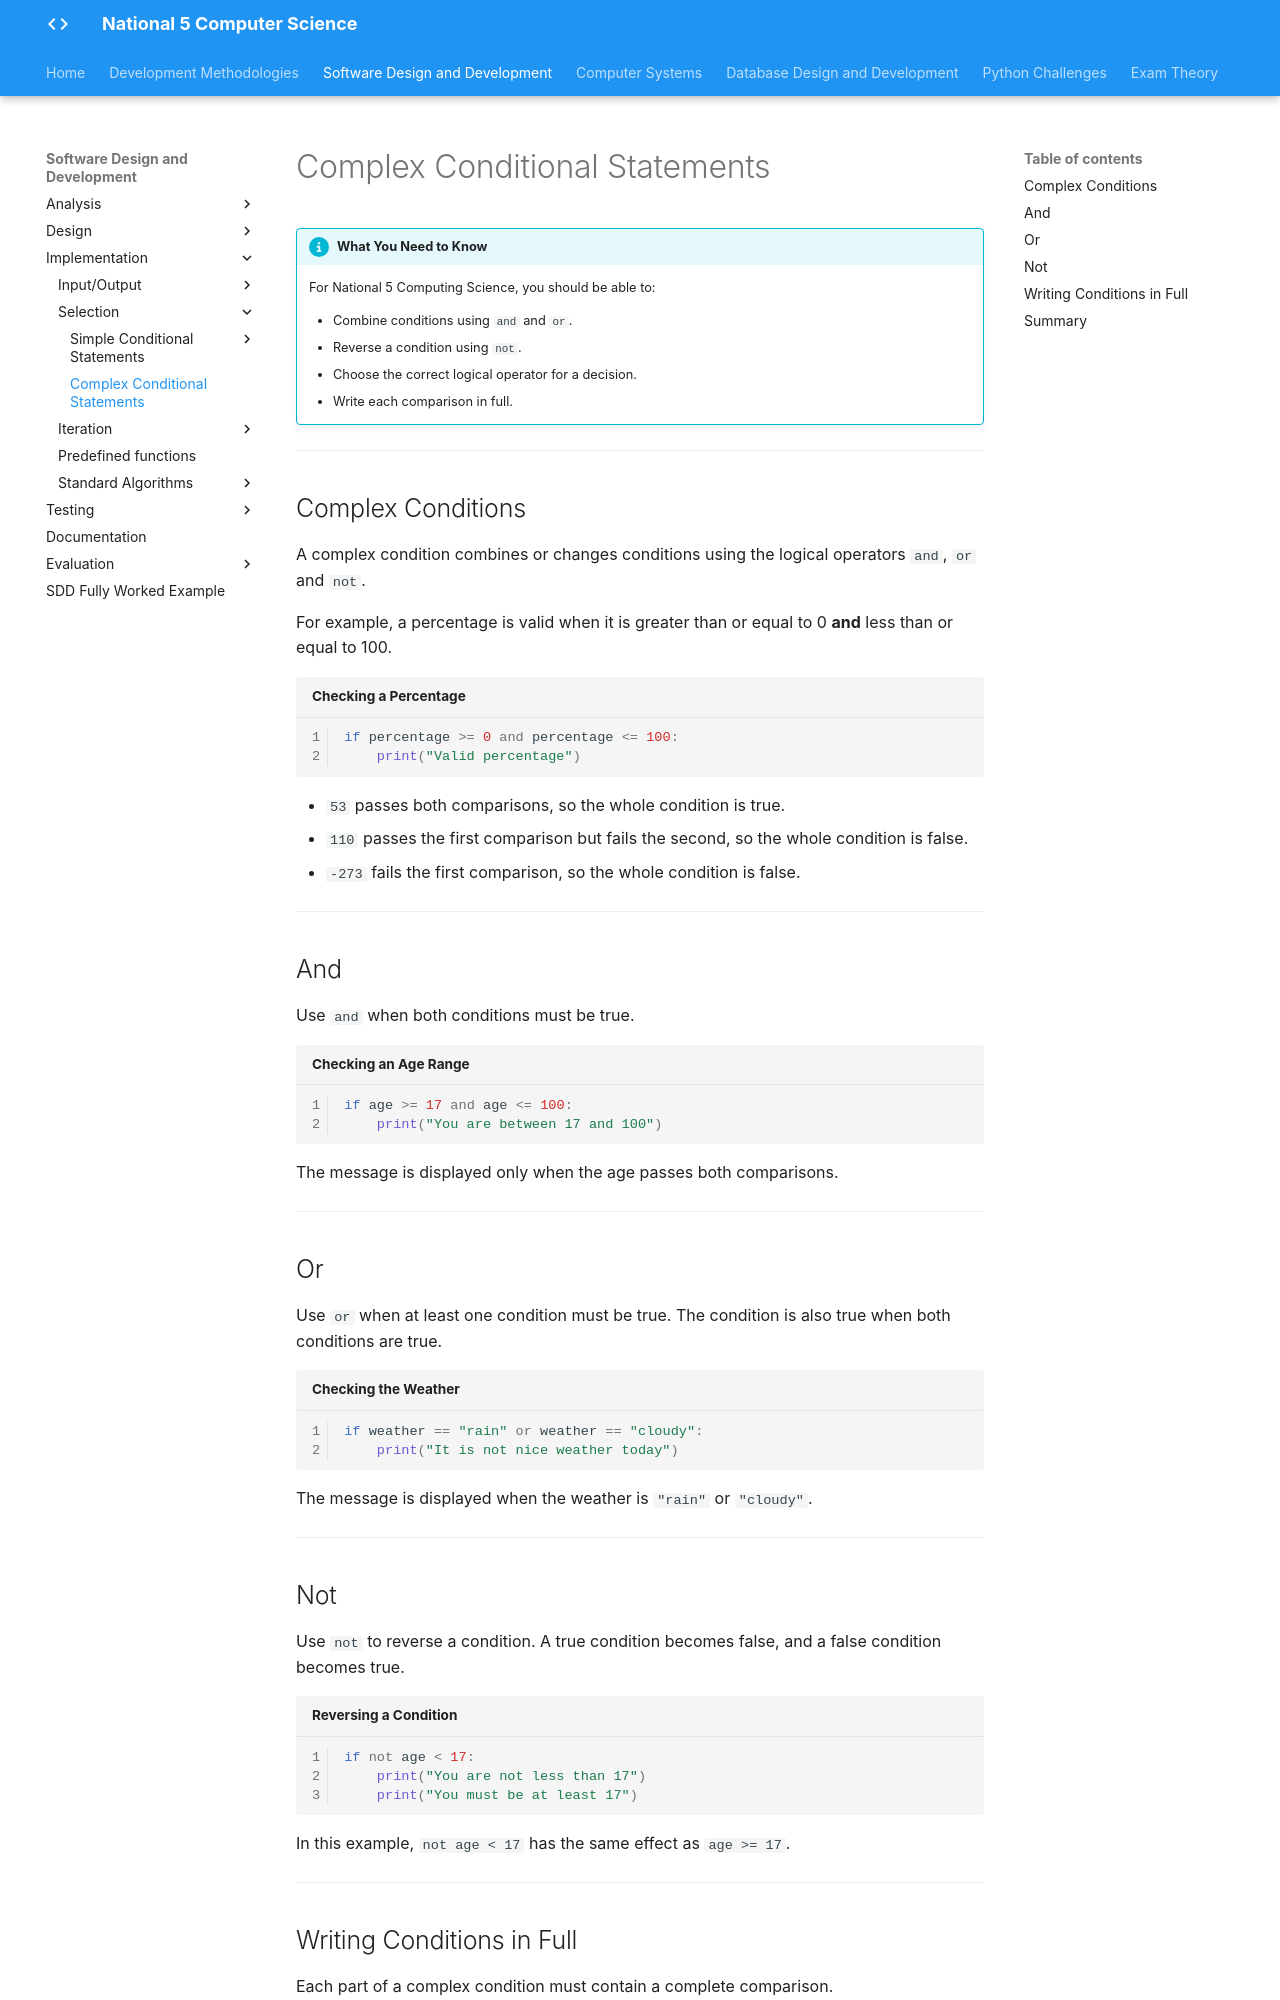

repository: Mr-Wood-CS/LN-National-5 · page: 02-sdd/2.4-implementation/02-selection/1.4.2.2-complex-conditional-statements/index.html · generator: mkdocs

# Complex Conditional Statements

!!! info "What You Need to Know"

    For National 5 Computing Science, you should be able to:

    - Combine conditions using `and` and `or`.
    - Reverse a condition using `not`.
    - Choose the correct logical operator for a decision.
    - Write each comparison in full.

---

## Complex Conditions

A complex condition combines or changes conditions using the logical operators `and`, `or` and `not`.

For example, a percentage is valid when it is greater than or equal to 0 **and** less than or equal to 100.

```python title="Checking a Percentage" linenums="1"
if percentage >= 0 and percentage <= 100:
    print("Valid percentage")
```

- `53` passes both comparisons, so the whole condition is true.
- `110` passes the first comparison but fails the second, so the whole condition is false.
- `-273` fails the first comparison, so the whole condition is false.

---

## And

Use `and` when both conditions must be true.

```python title="Checking an Age Range" linenums="1"
if age >= 17 and age <= 100:
    print("You are between 17 and 100")
```

The message is displayed only when the age passes both comparisons.

---

## Or

Use `or` when at least one condition must be true. The condition is also true when both conditions are true.

```python title="Checking the Weather" linenums="1"
if weather == "rain" or weather == "cloudy":
    print("It is not nice weather today")
```

The message is displayed when the weather is `"rain"` or `"cloudy"`.

---

## Not

Use `not` to reverse a condition. A true condition becomes false, and a false condition becomes true.

```python title="Reversing a Condition" linenums="1"
if not age < 17:
    print("You are not less than 17")
    print("You must be at least 17")
```

In this example, `not age < 17` has the same effect as `age >= 17`.

---
